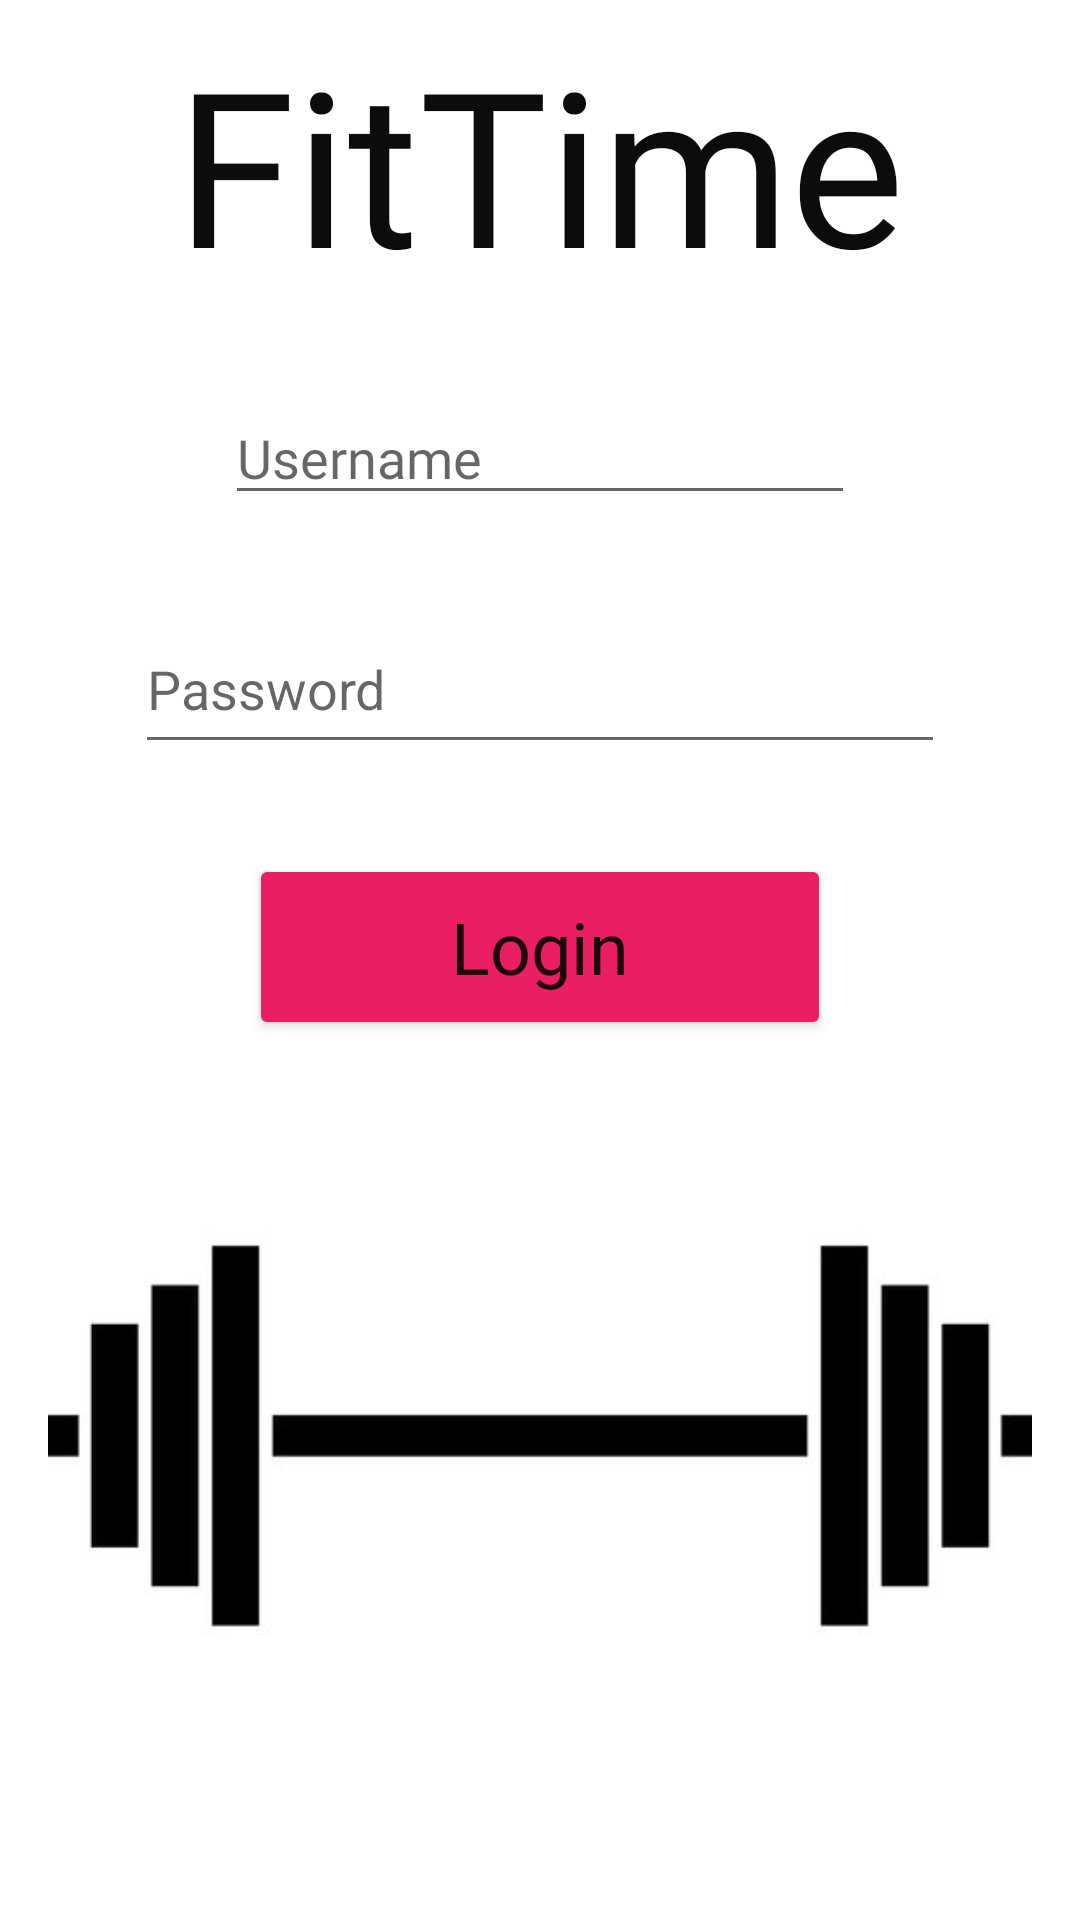

Layout XML and referenced resources for this Android screen:
<!-- AndroidManifest.xml: application theme Theme.FitTimeApplication -->
<!-- res/layout/activity_login2.xml -->
<?xml version="1.0" encoding="utf-8"?>
<androidx.constraintlayout.widget.ConstraintLayout xmlns:android="http://schemas.android.com/apk/res/android"
    xmlns:app="http://schemas.android.com/apk/res-auto"
    xmlns:tools="http://schemas.android.com/tools"
    android:layout_width="match_parent"
    android:layout_height="match_parent"
    tools:context=".LoginActivity2">

    <ImageView
        android:id="@+id/imageView3"
        android:layout_width="330dp"
        android:layout_height="164dp"
        android:layout_marginTop="50dp"
        app:layout_constraintEnd_toEndOf="parent"
        app:layout_constraintStart_toStartOf="parent"
        app:layout_constraintTop_toBottomOf="@+id/buttonLogin"
        app:srcCompat="@drawable/barbell" />

    <Button
        android:id="@+id/buttonLogin"
        android:layout_width="194dp"
        android:layout_height="62dp"
        android:layout_marginTop="30dp"
        android:fontFamily="@font/oswald_bold"
        android:text="Login"
        android:textAllCaps="false"
        android:textSize="24sp"
        app:backgroundTint="#E91E63"
        app:layout_constraintEnd_toEndOf="parent"
        app:layout_constraintStart_toStartOf="parent"
        app:layout_constraintTop_toBottomOf="@+id/editTextPassword2" />

    <EditText
        android:id="@+id/editTextPassword2"
        android:layout_width="270dp"
        android:layout_height="53dp"
        android:layout_marginTop="30dp"
        android:ems="10"
        android:hint="Password"
        android:inputType="textPassword"
        app:layout_constraintEnd_toEndOf="parent"
        app:layout_constraintStart_toStartOf="parent"
        app:layout_constraintTop_toBottomOf="@+id/editTextUserName3" />

    <EditText
        android:id="@+id/editTextUserName3"
        android:layout_width="wrap_content"
        android:layout_height="wrap_content"
        android:layout_marginTop="30dp"
        android:ems="10"
        android:fontFamily="@font/oswald_light"
        android:hint="Username"
        android:inputType="textPersonName"
        app:layout_constraintEnd_toEndOf="parent"
        app:layout_constraintStart_toStartOf="parent"
        app:layout_constraintTop_toBottomOf="@+id/appName4" />

    <TextView
        android:id="@+id/appName4"
        android:layout_width="wrap_content"
        android:layout_height="wrap_content"
        android:layout_marginTop="16dp"
        android:fontFamily="@font/oswald_bold"
        android:includeFontPadding="false"
        android:text="FitTime"
        android:textColor="#0C0C0C"
        android:textSize="72sp"
        app:layout_constraintEnd_toEndOf="parent"
        app:layout_constraintStart_toStartOf="parent"
        app:layout_constraintTop_toTopOf="parent" />
</androidx.constraintlayout.widget.ConstraintLayout>
<!-- resources referenced by this layout -->
<resources>
  <!-- drawable barbell: jpg bitmap (drawable, 6767 bytes) -->
  <style name="Theme.FitTimeApplication" parent="Theme.MaterialComponents.DayNight.NoActionBar">
          
          <item name="colorPrimary">@color/purple_500</item>
          <item name="colorPrimaryVariant">@color/purple_700</item>
          <item name="colorOnPrimary">@color/white</item>
          
          <item name="colorSecondary">@color/teal_200</item>
          <item name="colorSecondaryVariant">@color/teal_700</item>
          <item name="colorOnSecondary">@color/black</item>
          
          <item name="android:statusBarColor" tools:targetApi="l">?attr/colorPrimaryVariant</item>
          
      </style>
  <!-- not gathered from this repository: default colours our renderer supplied (Android Studio template values) -->
  <color name="purple_500">#FF6200EE</color>
  <color name="purple_700">#FF3700B3</color>
  <color name="teal_200">#FF03DAC5</color>
  <color name="teal_700">#FF018786</color>
  <color name="black">#FF000000</color>
  <color name="white">#FFFFFFFF</color>
</resources>
